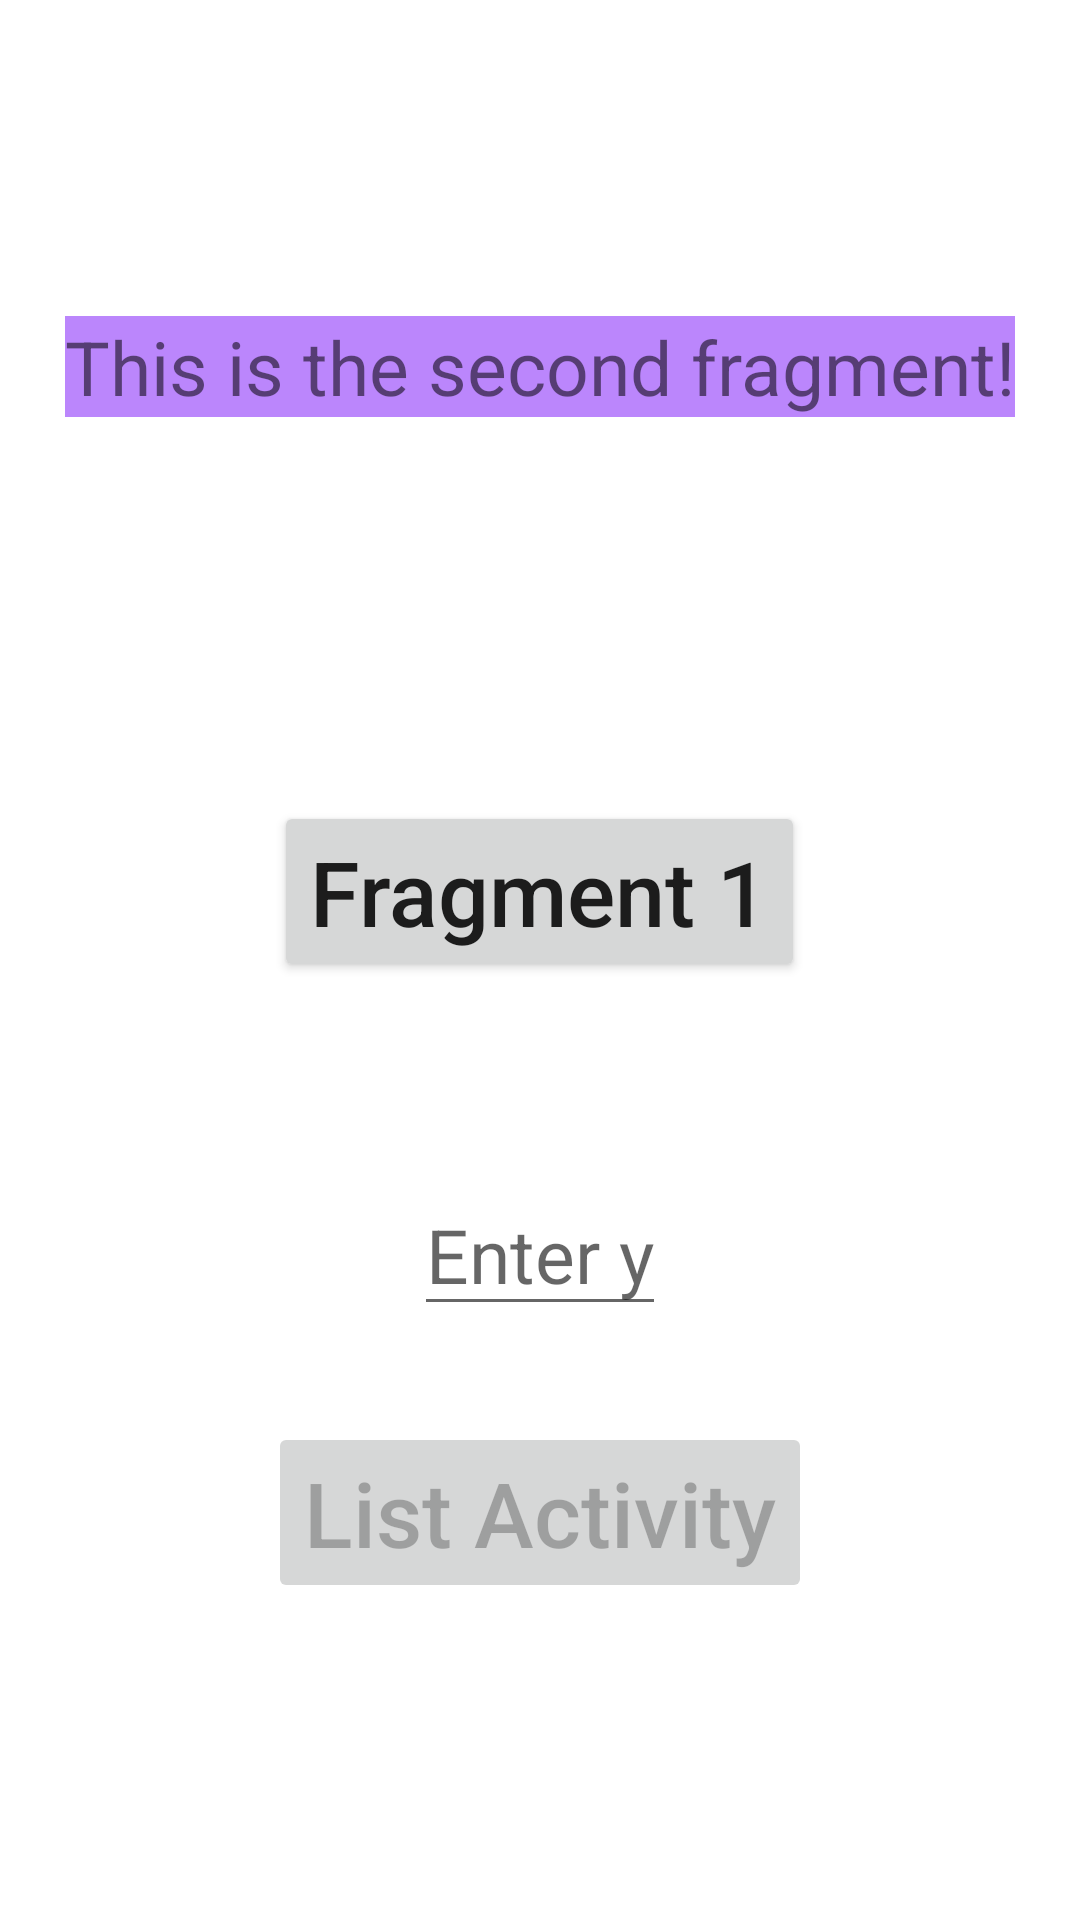

Layout XML and referenced resources for this Android screen:
<!-- AndroidManifest.xml: application theme Theme.MyFirstApplication -->
<!-- res/layout/fragment_2.xml -->
<?xml version="1.0" encoding="utf-8"?>
<LinearLayout
    xmlns:android="http://schemas.android.com/apk/res/android"
    xmlns:tools="http://schemas.android.com/tools"
    android:layout_width="match_parent"
    android:layout_height="match_parent"
    android:orientation="vertical"
    android:gravity="center"
    tools:context=".Fragment2">

    <TextView
        android:layout_width="wrap_content"
        android:layout_height="wrap_content"
        android:background="@color/purple_200"
        android:textSize="@dimen/text_size"
        android:text="@string/fragment_2_line"
        android:layout_marginBottom="@dimen/margin_linear_layout"

        />

    <Button
        android:id="@+id/buttonGoToFragment1"
        android:layout_width="wrap_content"
        android:layout_height="wrap_content"
        android:text="@string/button_go_to_fragment_1"
        android:textSize="@dimen/text_button_size"
        android:textAllCaps="false"
        android:layout_marginTop="@dimen/margin_linear_layout"
/>

    <EditText
        android:id="@+id/edit_text_go_to_list_activity"
        android:layout_width="wrap_content"
        android:layout_height="wrap_content"
        android:layout_gravity="center"
        android:layout_marginTop="@dimen/margin_linear_layout"
        android:inputType="textShortMessage"
        android:textSize="@dimen/text_size"
        android:hint="@string/permission_for_activity_list"
        />

    <Button
        android:id="@+id/buttonGoToListActivity"
        android:layout_width="wrap_content"
        android:layout_height="wrap_content"
        android:text="@string/button_list_activity"
        android:textSize="@dimen/text_button_size"
        android:textAllCaps="false"
        android:layout_marginTop="32dp"
        android:enabled="false"
        />


</LinearLayout>
<!-- resources referenced by this layout -->
<resources>
  <color name="purple_200">#FFBB86FC</color>
  <dimen name="margin_linear_layout">64dp</dimen>
  <dimen name="text_button_size">30sp</dimen>
  <dimen name="text_size">25sp</dimen>
  <string name="button_go_to_fragment_1" translatable="false">Fragment 1</string>
  <string name="button_list_activity" translatable="false">List Activity</string>
  <string name="fragment_2_line">This is the second fragment!</string>
  <string name="permission_for_activity_list">Enter y</string>
  <style name="Theme.MyFirstApplication" parent="Theme.MaterialComponents.DayNight.NoActionBar">
          
          <item name="colorPrimary">@color/teal_700</item>
          <item name="colorPrimaryVariant">@color/purple_700</item>
          <item name="colorOnPrimary">@color/white</item>
          
          <item name="colorSecondary">@color/teal_700</item>
          <item name="colorSecondaryVariant">@color/purple_200</item>
          <item name="colorOnSecondary">@color/black</item>
          
          <item name="android:statusBarColor">?attr/colorPrimaryVariant</item>
          
      </style>
  <color name="teal_700">#FF018786</color>
  <color name="purple_700">#FF3700B3</color>
  <color name="white">#FFFFFFFF</color>
  <color name="black">#FF000000</color>
</resources>
